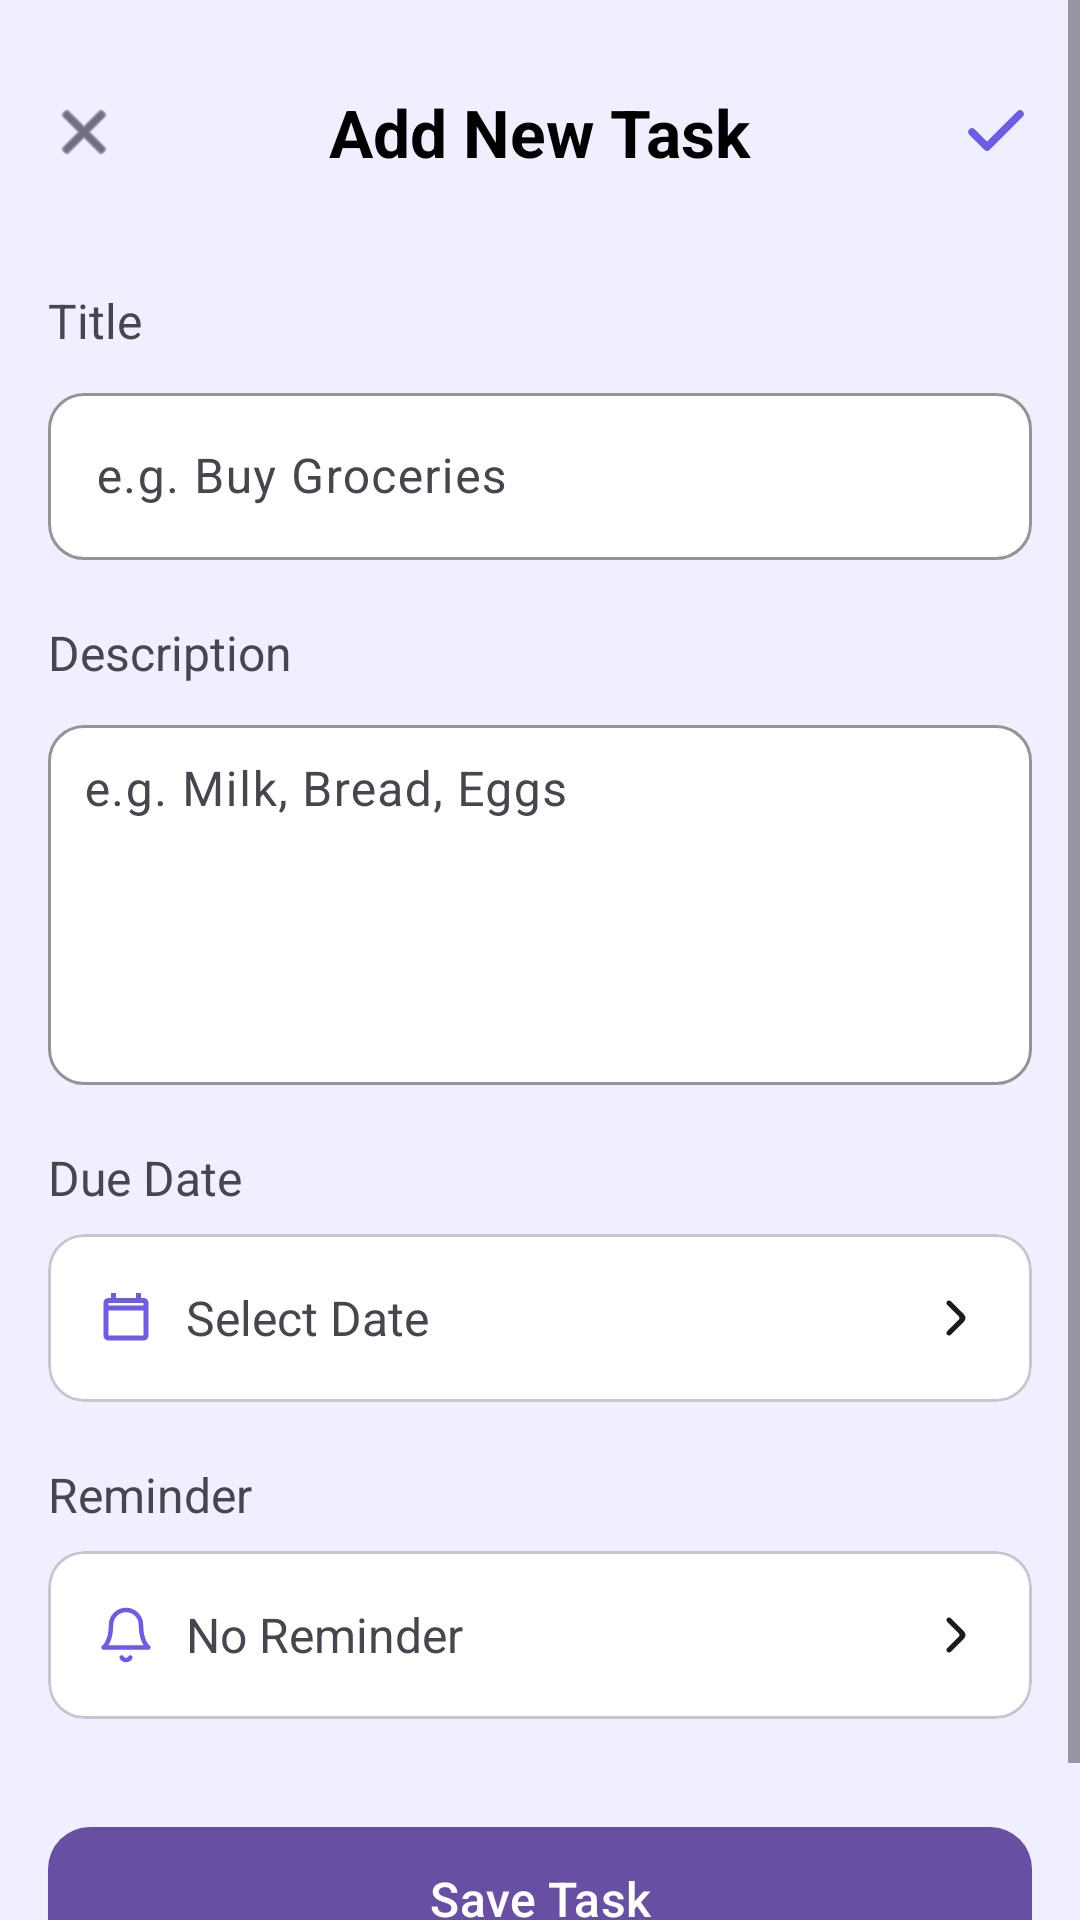

The Android layout XML behind this screen, and the referenced resources:
<!-- AndroidManifest.xml: application theme Theme.Todo -->
<!-- res/layout/fragment_add_task.xml -->
<?xml version="1.0" encoding="utf-8"?>
<ScrollView xmlns:android="http://schemas.android.com/apk/res/android"
    xmlns:app="http://schemas.android.com/apk/res-auto"
    xmlns:tool="http://schemas.android.com/tools"
    android:layout_width="match_parent"
    android:layout_height="match_parent"
    android:background="@color/background"
    android:fillViewport="true"
    tool:context=".AddTaskFragment">

    <LinearLayout
        android:layout_width="match_parent"
        android:layout_height="wrap_content"
        android:orientation="vertical"
        android:padding="16dp">

        
        <RelativeLayout
            android:layout_width="match_parent"
            android:layout_height="56dp">

            <ImageView
                android:id="@+id/btnClose"
                android:layout_width="24dp"
                android:layout_height="24dp"
                android:layout_centerVertical="true"
                android:src="@android:drawable/ic_menu_close_clear_cancel"
                app:tint="@color/text_primary" />

            <TextView
                android:layout_width="wrap_content"
                android:layout_height="wrap_content"
                android:layout_centerInParent="true"
                android:text="Add New Task"
                android:textColor="#000000"
                android:textSize="22sp"
                android:textStyle="bold" />

            <ImageView
                android:id="@+id/btnDone"
                android:layout_width="24dp"
                android:layout_height="24dp"
                android:layout_alignParentEnd="true"
                android:layout_centerVertical="true"
                android:src="@drawable/ic_check"
                app:tint="@color/primary_purple" />

        </RelativeLayout>

        
        <TextView
            android:layout_width="wrap_content"
            android:layout_height="wrap_content"
            android:layout_marginTop="24dp"
            android:text="Title"
            android:textSize="16sp" />

        <com.google.android.material.textfield.TextInputLayout
            android:layout_width="match_parent"
            android:layout_height="wrap_content"
            android:layout_marginTop="8dp"
            android:backgroundTint="@color/white"
            app:boxBackgroundColor="@color/white"
            app:boxBackgroundMode="outline"
            app:boxCornerRadiusBottomEnd="12dp"
            app:boxCornerRadiusBottomStart="12dp"
            app:boxCornerRadiusTopEnd="12dp"
            app:boxCornerRadiusTopStart="12dp"
            app:boxStrokeColor="@color/primary_purple"
            app:boxStrokeWidth="1dp"
            app:boxStrokeWidthFocused="2dp">

            <com.google.android.material.textfield.TextInputEditText
                android:id="@+id/etTitle"
                android:layout_width="match_parent"
                android:layout_height="wrap_content"
                android:hint="e.g. Buy Groceries"
                android:textColor="#000000"
                android:textColorHint="#999999" />

        </com.google.android.material.textfield.TextInputLayout>
        
        <TextView
            android:layout_width="wrap_content"
            android:layout_height="wrap_content"
            android:layout_marginTop="20dp"
            android:text="Description"
            android:textSize="16sp" />

        <com.google.android.material.textfield.TextInputLayout
            android:layout_width="match_parent"
            android:layout_height="wrap_content"
            android:layout_marginTop="8dp"
            app:boxBackgroundColor="@android:color/white"
            app:boxBackgroundMode="outline"
            app:boxCornerRadiusBottomEnd="12dp"
            app:boxCornerRadiusBottomStart="12dp"
            app:boxCornerRadiusTopEnd="12dp"
            app:boxCornerRadiusTopStart="12dp"
            app:boxStrokeColor="@color/primary_purple"
            app:boxStrokeWidth="1dp"
            app:boxStrokeWidthFocused="2dp">

            <com.google.android.material.textfield.TextInputEditText
                android:id="@+id/etDescription"
                android:layout_width="match_parent"
                android:layout_height="120dp"
                android:gravity="top|start"
                android:hint="e.g. Milk, Bread, Eggs"
                android:inputType="textMultiLine"
                android:maxLines="6"
                android:minLines="4"
                android:padding="12dp"
                android:textColor="@color/gray_100"
                android:textColorHint="#999999" />

        </com.google.android.material.textfield.TextInputLayout>


        
        <TextView
            android:layout_width="wrap_content"
            android:layout_height="wrap_content"
            android:layout_marginTop="20dp"
            android:text="Due Date"
            android:textSize="16sp" />

        <com.google.android.material.card.MaterialCardView
            android:id="@+id/dateCard"
            android:layout_width="match_parent"
            android:layout_height="56dp"
            android:layout_marginTop="8dp"
            android:background="@color/white"
            app:cardCornerRadius="12dp">

            <LinearLayout
                android:layout_width="match_parent"
                android:layout_height="match_parent"
                android:background="@color/white"
                android:gravity="center_vertical"
                android:paddingHorizontal="16dp">

                <ImageView
                    android:layout_width="20dp"
                    android:layout_height="20dp"
                    android:layout_marginEnd="10dp"
                    android:src="@drawable/ic_calendar"
                    app:tint="@color/primary_purple" />

                <TextView
                    android:id="@+id/tvDate"
                    android:layout_width="0dp"
                    android:layout_height="wrap_content"
                    android:layout_weight="1"
                    android:text="Select Date"
                    android:textSize="16sp" />

                <ImageView
                    android:layout_width="20dp"
                    android:layout_height="20dp"
                    android:src="@drawable/ic_right_arrow" />

            </LinearLayout>

        </com.google.android.material.card.MaterialCardView>

        
        <TextView
            android:layout_width="wrap_content"
            android:layout_height="wrap_content"
            android:layout_marginTop="20dp"
            android:text="Reminder"
            android:textSize="16sp" />

        <com.google.android.material.card.MaterialCardView
            android:id="@+id/reminderCard"
            android:layout_width="match_parent"
            android:layout_height="56dp"
            android:layout_marginTop="8dp"
            app:cardCornerRadius="12dp">

            <LinearLayout
                android:layout_width="match_parent"
                android:layout_height="match_parent"
                android:background="@color/white"
                android:gravity="center_vertical"
                android:paddingHorizontal="16dp">

                <ImageView
                    android:layout_width="20dp"
                    android:layout_height="20dp"
                    android:layout_marginEnd="10dp"
                    android:src="@drawable/ic_bell"
                    app:tint="@color/primary_purple" />

                <TextView
                    android:id="@+id/tvReminder"
                    android:layout_width="0dp"
                    android:layout_height="wrap_content"
                    android:layout_weight="1"
                    android:text="No Reminder"
                    android:textSize="16sp" />

                <ImageView
                    android:layout_width="20dp"
                    android:layout_height="20dp"
                    android:src="@drawable/ic_right_arrow" />

            </LinearLayout>

        </com.google.android.material.card.MaterialCardView>

        
        <com.google.android.material.button.MaterialButton
            android:id="@+id/btnSave"
            android:layout_width="match_parent"
            android:layout_height="56dp"
            android:layout_marginTop="32dp"
            android:layout_marginBottom="20dp"
            android:text="Save Task"
            android:textAllCaps="false"
            android:textSize="16sp"
            app:cornerRadius="14dp" />

    </LinearLayout>

</ScrollView>
<!-- resources referenced by this layout -->
<resources>
  <color name="background">#F0EFFF</color>
  <color name="gray_100">#9E9E9E</color>
  <color name="primary_purple">#6C5CE7</color>
  <color name="text_primary">#1A1A2E</color>
  <color name="white">#FFFFFFFF</color>
  <!-- drawable ic_bell (drawable) -->
  <?xml version="1.0" encoding="utf-8"?>
  <vector xmlns:android="http://schemas.android.com/apk/res/android"
      android:width="24dp" android:height="24dp"
      android:viewportWidth="24" android:viewportHeight="24">
      <path android:fillColor="@android:color/transparent"
          android:strokeColor="#FFFFFF" android:strokeWidth="1.8"
          android:strokeLineCap="round" android:strokeLineJoin="round"
          android:pathData="M18,8 A6,6 0 0 0 6,8 c0,7 -3,9 -3,9 h18 s-3,-2 -3,-9" />
      <path android:fillColor="@android:color/transparent"
          android:strokeColor="#FFFFFF" android:strokeWidth="1.8"
          android:strokeLineCap="round"
          android:pathData="M13.73,21 a2,2 0 0 1 -3.46,0" />
  </vector>
  <!-- drawable ic_calendar (drawable) -->
  <vector xmlns:android="http://schemas.android.com/apk/res/android"
      android:width="24dp"
      android:height="24dp"
      android:viewportWidth="24"
      android:viewportHeight="24">
  
      <path
          android:fillColor="@color/gray_100"
          android:pathData="M19,4H18V2H16V4H8V2H6V4H5C3.89,4 3,4.89 3,6V19C3,20.11 3.89,21 5,21H19C20.11,21 21,20.11 21,19V6C21,4.89 20.11,4 19,4ZM19,19H5V9H19V19ZM19,7H5V6H19V7Z"/>
  </vector>
  <!-- drawable ic_check (drawable) -->
  <?xml version="1.0" encoding="utf-8"?>
  <vector xmlns:android="http://schemas.android.com/apk/res/android"
      android:width="12dp"
      android:height="12dp"
      android:viewportWidth="24"
      android:viewportHeight="24">
      <path
          android:fillColor="@android:color/transparent"
          android:pathData="M20,6L9,17l-5,-5"
          android:strokeWidth="2.5"
          android:strokeColor="#FFFFFF"
          android:strokeLineCap="round"
          android:strokeLineJoin="round"/>
  </vector>
  <!-- drawable ic_right_arrow (drawable) -->
  <vector xmlns:android="http://schemas.android.com/apk/res/android"
      android:width="24dp"
      android:height="24dp"
      android:viewportWidth="24"
      android:viewportHeight="24">
  
      <path
          android:fillColor="#1B1B1B"
          android:pathData="M9.29,6.71L13.88,11.3C14.27,11.69 14.27,12.32 13.88,12.71L9.29,17.3C8.9,17.69 8.9,18.32 9.29,18.71C9.68,19.1 10.31,19.1 10.7,18.71L16,13.41C16.78,12.63 16.78,11.37 16,10.59L10.7,5.29C10.31,4.9 9.68,4.9 9.29,5.29C8.91,5.68 8.9,6.32 9.29,6.71Z"/>
  </vector>
  <style name="Theme.Todo" parent="Theme.Material3.DayNight.NoActionBar">
          <item name="android:windowBackground">@drawable/bg_splash_gradient</item>
      </style>
  <!-- drawable bg_splash_gradient (drawable) -->
  <?xml version="1.0" encoding="utf-8"?>
  <shape xmlns:android="http://schemas.android.com/apk/res/android">
      <gradient
          android:startColor="@color/splash_start"
          android:endColor="@color/splash_end"
          android:angle="45"/>
  </shape>
  <color name="splash_start">#5A54F9</color>
  <color name="splash_end">#A27BF7</color>
</resources>
